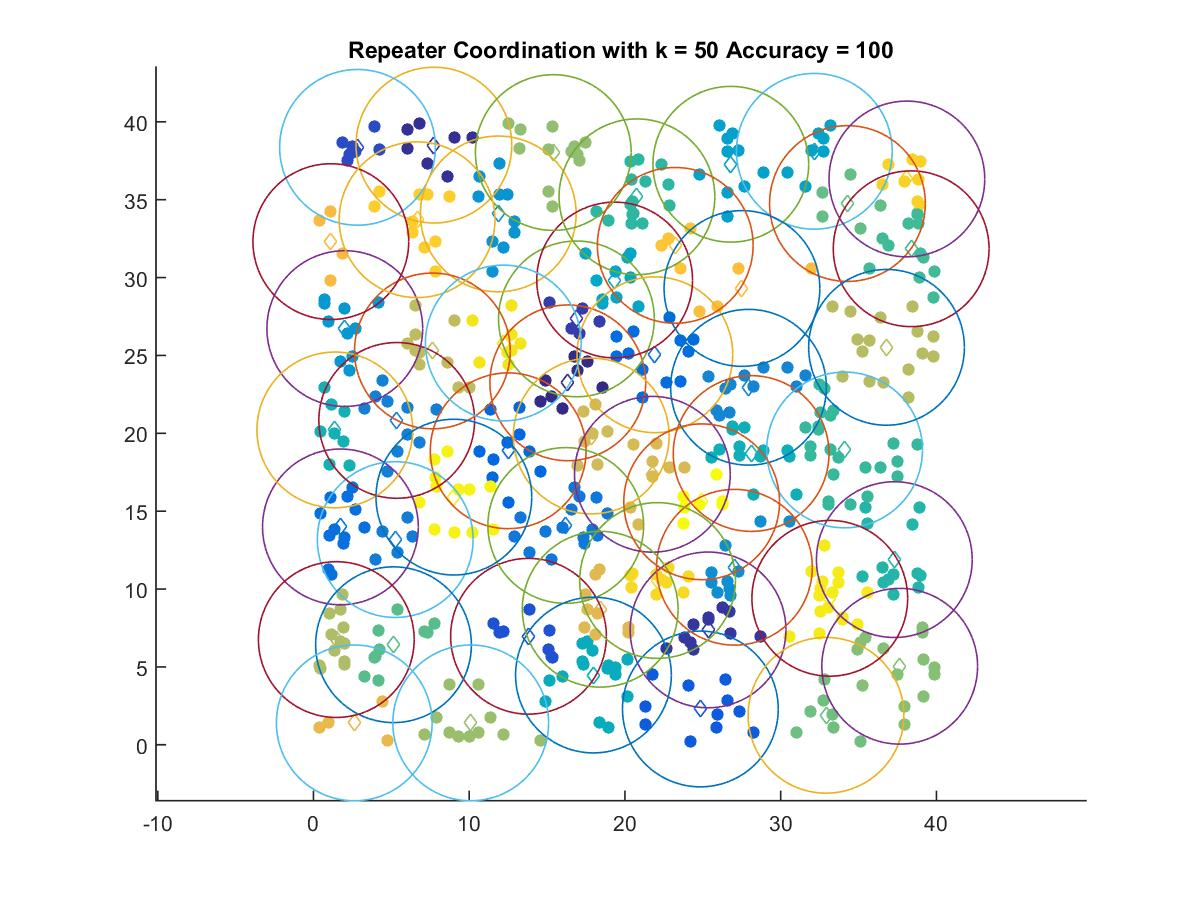

Values plotted in this chart, from the file beside it:
16.329, 23.24
7.732, 38.5
25.33, 7.375
16.88, 27.35
2.826, 38.36
13.81, 6.966
24.84, 2.298
12.5, 18.88
21.92, 25.04
1.728, 13.99
16.2, 14.08
5.248, 13.18
5.344, 20.83
27.93, 22.96
27.03, 11.4
11.86, 34.09
2.01, 26.72
26.8, 37.28
32.16, 38.11
19.34, 29.84
17.98, 4.476
28.1, 18.7
1.369, 20.22
37.3, 11.89
20.77, 35.19
34.1, 18.93
38.38, 31.85
5.139, 6.423
34.29, 34.75
32.91, 1.891
37.64, 5.041
15.4, 38.03
10.1, 1.404
1.464, 6.754
36.8, 25.52
7.635, 25.29
17.84, 19.82
21.76, 17.37
18.41, 8.702
2.618, 1.404
1.113, 32.31
27.51, 29.3
23.23, 32.07
6.652, 33.71
38.1, 36.33
22.09, 10.55
12.19, 25.8
33.15, 9.403
9.014, 15.9
24.93, 15.6
